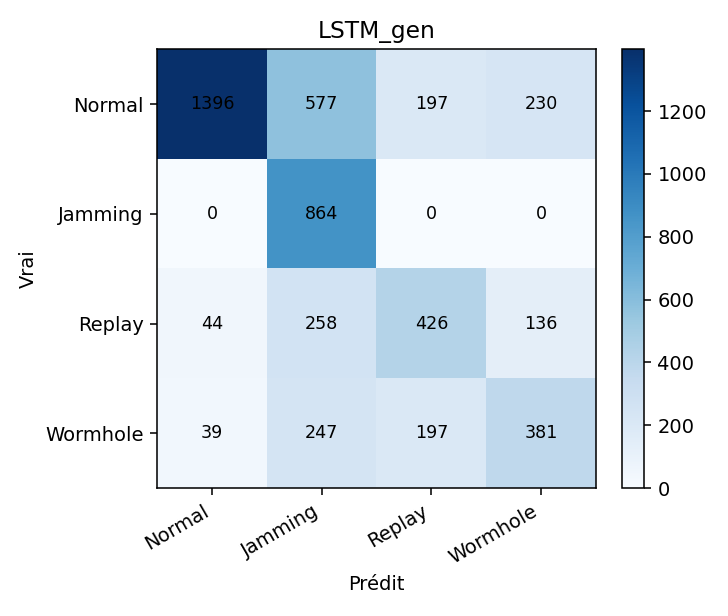

Source data for this figure (header and first rows):
, Normal, Jamming, Replay, Wormhole
Normal, 1396, 577, 197, 230
Jamming, 0, 864, 0, 0
Replay, 44, 258, 426, 136
Wormhole, 39, 247, 197, 381
